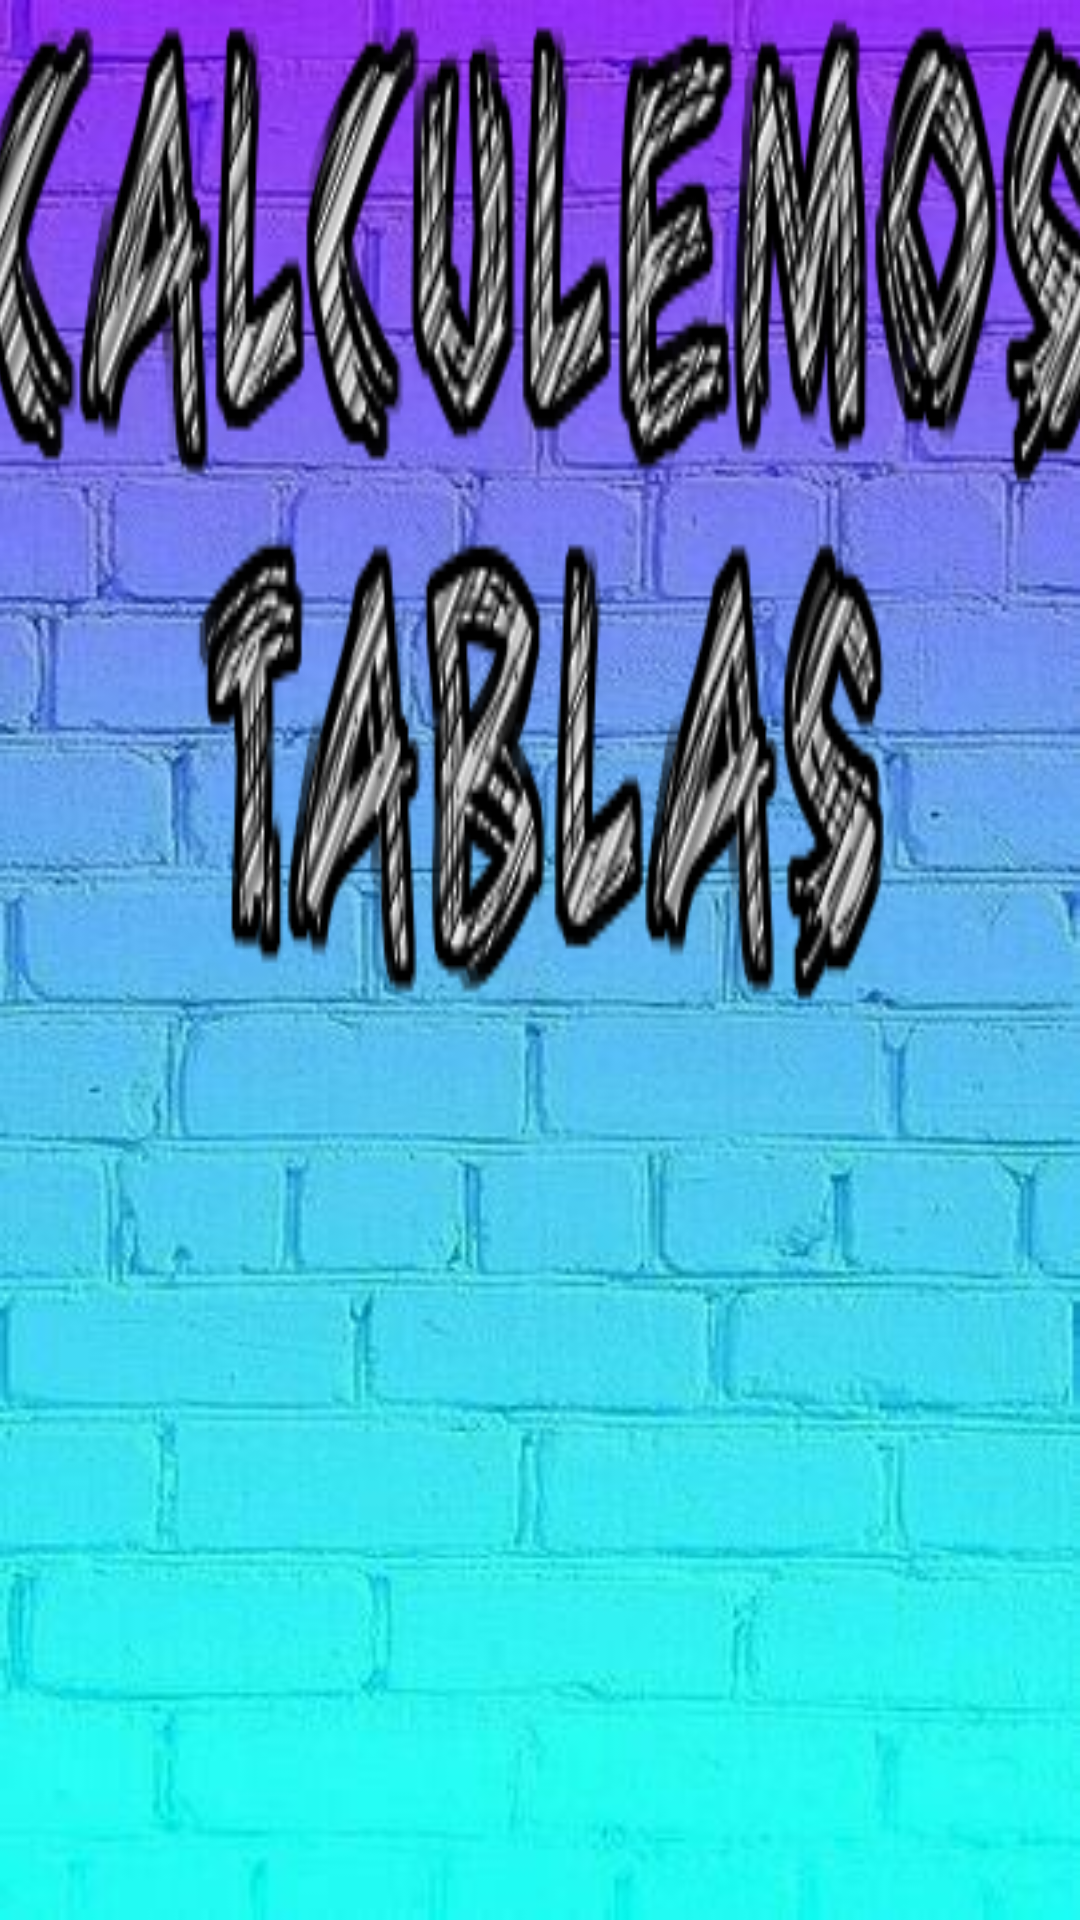

This screen was rendered from an Android layout file. Write that file and the resources it references.
<!-- AndroidManifest.xml: application theme Theme.Tablas110 -->
<!-- res/layout/activity_main.xml -->
<?xml version="1.0" encoding="utf-8"?>
<androidx.constraintlayout.widget.ConstraintLayout xmlns:android="http://schemas.android.com/apk/res/android"
    xmlns:app="http://schemas.android.com/apk/res-auto"
    xmlns:tools="http://schemas.android.com/tools"
    android:layout_width="match_parent"
    android:background="@drawable/fonfo1"
    android:layout_height="match_parent"
    tools:context=".MainActivity">

    <TextView
        android:id="@+id/textView3"
        android:layout_width="380dp"
        android:layout_height="372dp"

        android:background="@drawable/gg"
        app:layout_constraintBottom_toBottomOf="parent"
        app:layout_constraintHorizontal_bias="0.483"
        app:layout_constraintLeft_toLeftOf="parent"
        app:layout_constraintRight_toRightOf="parent"
        app:layout_constraintTop_toTopOf="parent"
        app:layout_constraintVertical_bias="0.0" />

    <TextView
        android:id="@+id/textView2"
        android:layout_width="327dp"
        android:layout_height="317dp"
        android:background="@drawable/ahasaka"
        app:layout_constraintBottom_toBottomOf="parent"
        app:layout_constraintEnd_toEndOf="parent"
        app:layout_constraintHorizontal_bias="0.494"
        app:layout_constraintStart_toStartOf="parent"
        app:layout_constraintTop_toTopOf="parent"
        app:layout_constraintVertical_bias="0.894" />

</androidx.constraintlayout.widget.ConstraintLayout>
<!-- resources referenced by this layout -->
<resources>
  <!-- drawable fonfo1: jpg bitmap (drawable-v24, 26923 bytes) -->
  <!-- drawable gg: png bitmap (drawable-v24, 56944 bytes) -->
  <style name="Theme.Tablas110" parent="Theme.MaterialComponents.DayNight.DarkActionBar">
          
          <item name="colorPrimary">@color/purple_500</item>
          <item name="colorPrimaryVariant">@color/purple_700</item>
          <item name="colorOnPrimary">@color/white</item>
          
          <item name="colorSecondary">@color/teal_200</item>
          <item name="colorSecondaryVariant">@color/teal_700</item>
          <item name="colorOnSecondary">@color/black</item>
          
          <item name="android:statusBarColor" tools:targetApi="l">?attr/colorPrimaryVariant</item>
          
      </style>
  <!-- not gathered from this repository: default colours our renderer supplied (Android Studio template values) -->
  <color name="purple_500">#FF6200EE</color>
  <color name="purple_700">#FF3700B3</color>
  <color name="teal_200">#FF03DAC5</color>
  <color name="teal_700">#FF018786</color>
  <color name="black">#FF000000</color>
  <color name="white">#FFFFFFFF</color>
</resources>
